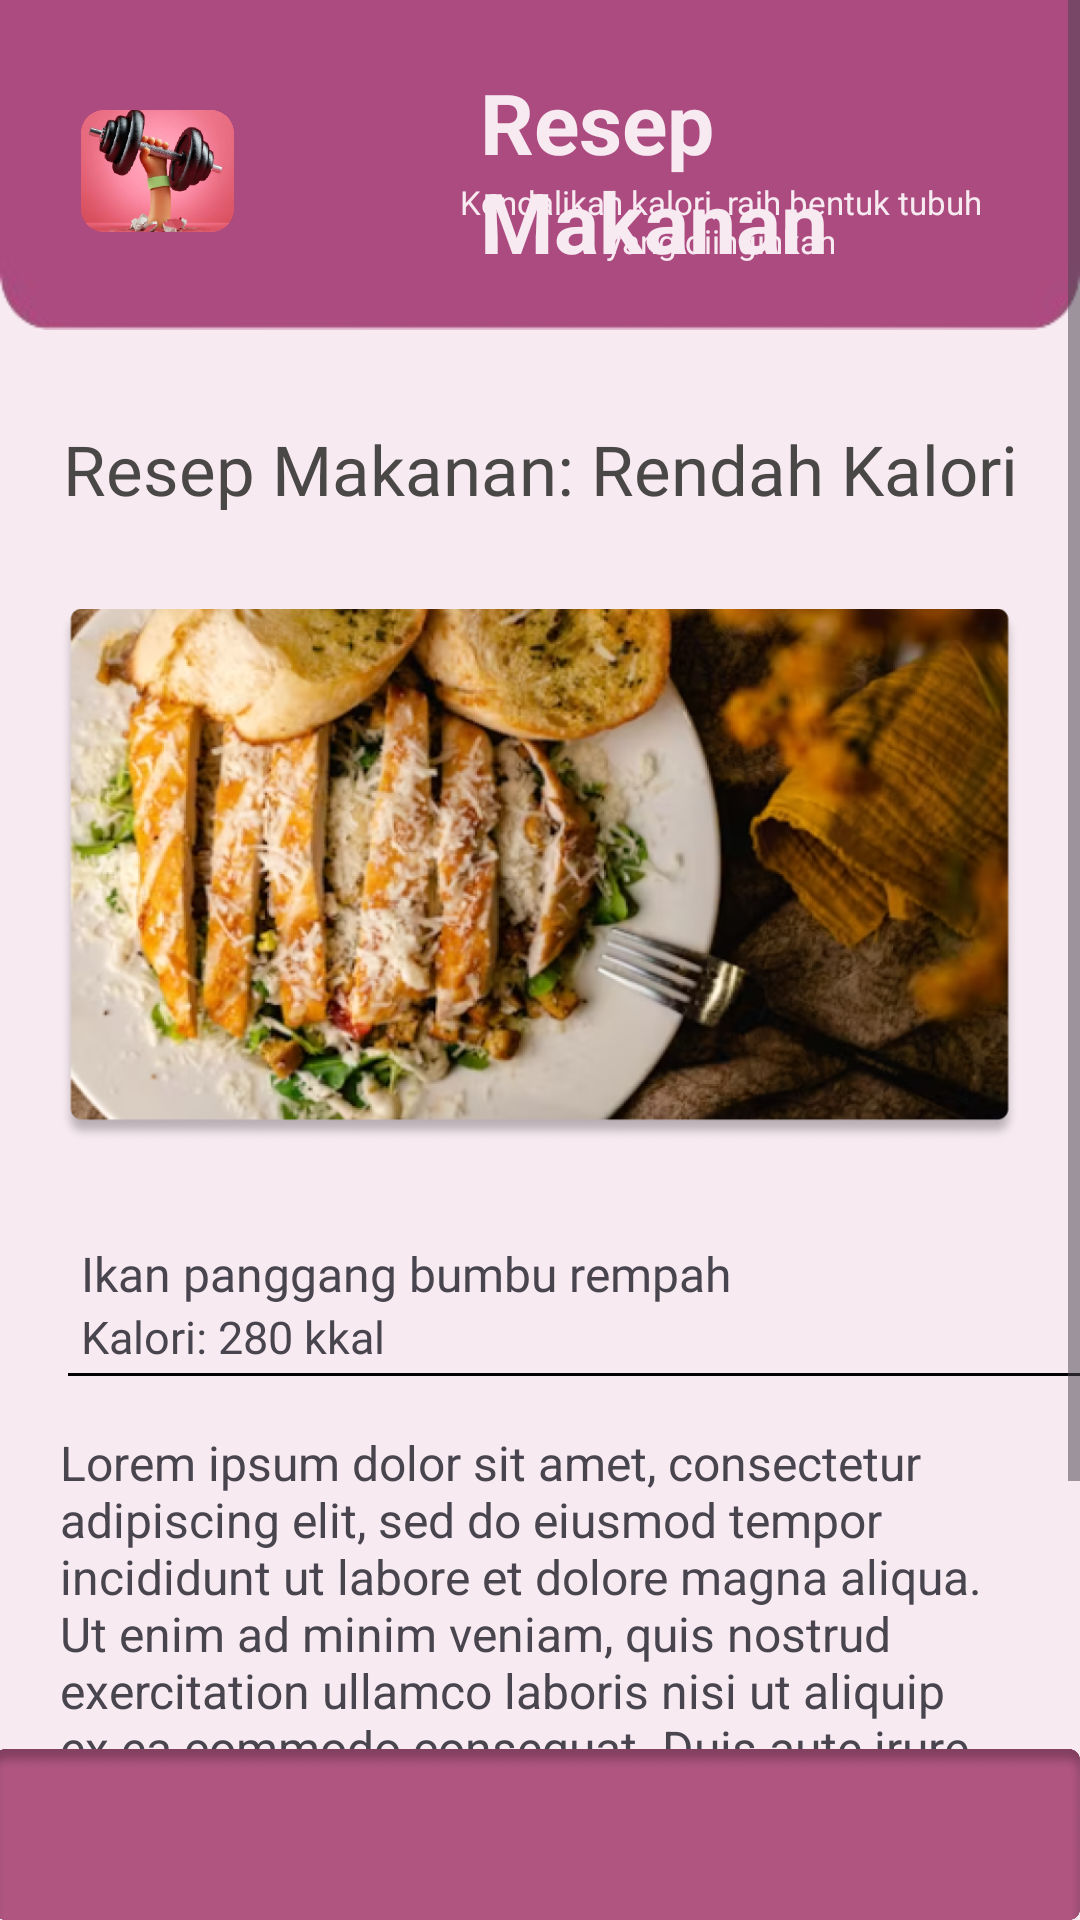

Produce the Android XML layout that renders to this screen, including the resource entries it uses.
<!-- AndroidManifest.xml: application theme Theme.PUI -->
<!-- res/layout/activity_resep_makanan1.xml -->
<?xml version="1.0" encoding="utf-8"?>
<RelativeLayout xmlns:android="http://schemas.android.com/apk/res/android"
    xmlns:tools="http://schemas.android.com/tools"
    android:layout_width="match_parent"
    android:layout_height="match_parent"
    android:background="#F7EAF1">

    
    <ScrollView
        android:layout_width="match_parent"
        android:layout_height="match_parent"
        android:layout_marginBottom="57dp">

        
        <LinearLayout
            android:layout_width="match_parent"
            android:layout_height="wrap_content"
            android:orientation="vertical">

            

            <RelativeLayout
                android:layout_width="wrap_content"
                android:layout_height="wrap_content">

                

                <ImageView
                    android:id="@+id/dasbordatas"
                    android:layout_width="wrap_content"
                    android:layout_height="110dp"
                    android:background="@drawable/dasbordatas" />

                <ImageView
                    android:layout_width="wrap_content"
                    android:layout_height="88dp"
                    android:layout_alignParentStart="true"
                    android:layout_alignParentTop="true"
                    android:layout_alignParentEnd="true"
                    android:layout_marginStart="27dp"
                    android:layout_marginTop="13dp"
                    android:layout_marginEnd="282dp"
                    android:layout_marginBottom="10dp"
                    android:src="@drawable/logoolahragaa" />

                <TextView
                    android:id="@+id/textView"
                    android:layout_width="235dp"
                    android:layout_height="wrap_content"
                    android:layout_alignParentStart="true"
                    android:layout_alignParentTop="true"
                    android:layout_alignParentEnd="true"
                    android:layout_marginStart="160dp"
                    android:layout_marginTop="22dp"
                    android:layout_marginEnd="16dp"
                    android:layout_marginBottom="10dp"
                    android:text="Resep Makanan"
                    android:textColor="#F7EAF1"
                    android:textSize="28sp"
                    android:textStyle="bold" />

                <TextView
                    android:id="@+id/textView1"
                    android:layout_width="wrap_content"
                    android:layout_height="wrap_content"
                    android:layout_alignParentStart="true"
                    android:layout_alignParentTop="true"
                    android:layout_alignParentEnd="true"
                    android:layout_marginStart="143dp"
                    android:layout_marginTop="60dp"
                    android:layout_marginEnd="23dp"
                    android:layout_marginBottom="10dp"
                    android:text="Kendalikan kalori, raih bentuk tubuh yang diinginkan"
                    android:textAlignment="center"
                    android:textColor="#F7EAF1"
                    android:textSize="11sp"
                    android:textStyle="normal" />

                

            </RelativeLayout>

            <TextView
                android:layout_width="match_parent"
                android:layout_height="wrap_content"
                android:text="Resep Makanan: Rendah Kalori"
                android:textAlignment="center"
                android:textColor="#4A4747"
                android:textSize="23sp"
                android:fontFamily="@font/poppin_bold"
                android:layout_marginHorizontal="0dp"
                android:layout_marginTop="30dp"
                android:layout_marginBottom="10dp" />

            <ImageView
                android:layout_width="wrap_content"
                android:layout_height="220dp"
                android:src="@drawable/makanan1"
                android:layout_marginLeft="20dp"
                android:layout_marginRight="20dp"/>

            <TextView
                android:layout_width="wrap_content"
                android:layout_height="wrap_content"
                android:text="Ikan panggang bumbu rempah"
                android:fontFamily="@font/poppin_bold"
                android:textSize="16sp"
                android:layout_marginTop="12dp"
                android:layout_marginLeft="27dp"/>

            <TextView
                android:layout_width="wrap_content"
                android:layout_height="wrap_content"
                android:text="Kalori: 280 kkal"
                android:fontFamily="@font/poppins_semi_bold"
                android:textSize="15sp"
                android:layout_marginLeft="27dp"/>

            <ImageView
                android:layout_width="365dp"
                android:layout_height="5dp"
                android:src="@drawable/gariss"
                android:layout_marginLeft="22dp"/>


            <TextView
                android:layout_width="match_parent"
                android:layout_height="wrap_content"
                android:text="Lorem ipsum dolor sit amet, consectetur adipiscing elit, sed do eiusmod tempor incididunt ut labore et dolore magna aliqua. Ut enim ad minim veniam, quis nostrud exercitation ullamco laboris nisi ut aliquip ex ea commodo consequat. Duis aute irure dolor in reprehenderit in voluptate velit esse cillum dolore eu fugiat nulla pariatur. Excepteur sint occaecat cupidatat non proident, sunt in culpa qui officia deserunt mollit anim id est laborum."
                android:textSize="16dp"
                android:layout_marginHorizontal="20dp"
                android:layout_marginTop="16dp"
                android:layout_marginLeft="10dp"
                android:layout_marginRight="13dp"/>

            

        </LinearLayout>
    </ScrollView>

    
    <ImageView
        android:id="@+id/imageView9"
        android:layout_width="wrap_content"
        android:layout_height="57dp"
        android:layout_alignParentBottom="true"
        android:layout_marginBottom="0dp"
        android:background="@drawable/navigatorbar"
        tools:layout_editor_absoluteX="0dp"
        tools:layout_editor_absoluteY="500dp" />

</RelativeLayout>
<!-- resources referenced by this layout -->
<resources>
  <!-- drawable dasbordatas: png bitmap (drawable, 4000 bytes) -->
  <!-- drawable gariss: png bitmap (drawable, 12975 bytes) -->
  <!-- drawable logoolahragaa: png bitmap (drawable, 137777 bytes) -->
  <!-- drawable makanan1: png bitmap (drawable, 677491 bytes) -->
  <!-- drawable navigatorbar: png bitmap (drawable, 23688 bytes) -->
  <style name="Theme.PUI" parent="Base.Theme.PUI" />
  <style name="Base.Theme.PUI" parent="Theme.Material3.DayNight.NoActionBar">
          
          
      </style>
</resources>
